The GitHub repository abab-cdcd/pytorch_study contains a labelled image folder "MSTAR" with 4 categories: BMP2 serial number 9566, BTR-60, ZIL131, ZSU-23-4. Examples follow, each with its label.

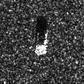
Label: BMP2 serial number 9566

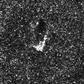
Label: ZIL131

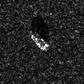
Label: BTR-60

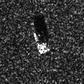
Label: BMP2 serial number 9566

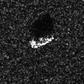
Label: BTR-60

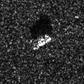
Label: BMP2 serial number 9566
